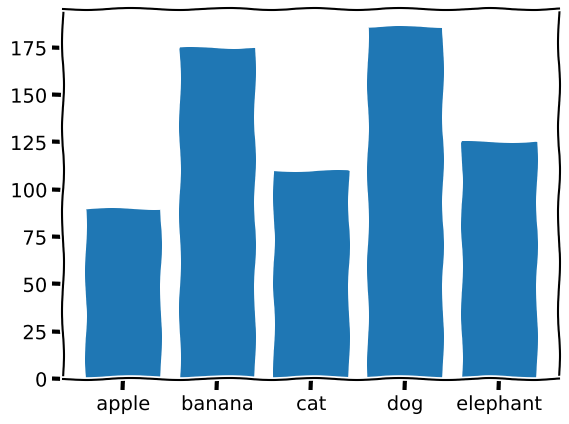

Generate this figure with matplotlib:
'''
import numpy as np
import matplotlib.pyplot as plt


from datetime import date, timedelta

d0 = date(1993, 12, 15)
d1 = date(2020, 12, 15)

delta = timedelta(days=1)

print(d0 + delta)

delta = timedelta(days=10000)

print(d0 + delta)

print(d1-d0)

d0 = date(2021, 5, 24)
d1 = date(2023, 8, 21)

print(d1-d0)
'''


import matplotlib.pyplot as plt
import numpy as np
#import pandas as pd

x = np.arange(5)
height = [90, 175, 110, 186, 125]

plt.xkcd()  #xkcd漫畫風格

plt.bar(x, height)

plt.xticks(x, ('apple', 'banana', 'cat', 'dog', 'elephant'))

'''
#plt.plot(x, y)

plt.xkcd()

plt.plot(x,y)
'''

plt.show()
